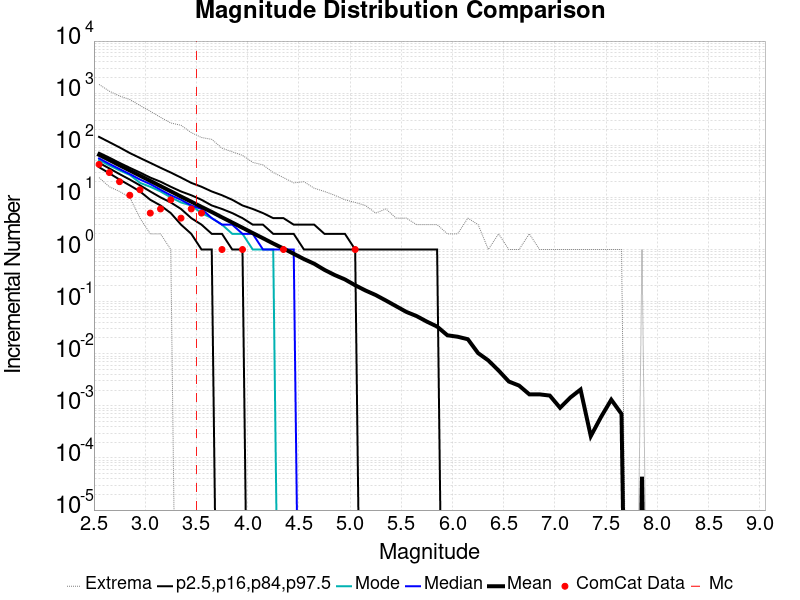

Values plotted in this chart, from the file beside it:
Magnitude, ComCat Data, Simulation Mean, Simulation Median, Simulation Mode, Simulation Minimum, Simulation Maximum, 2.5 %-ile, 16 %-ile, 84 %-ile, 97.5 %-ile
2.55, 43.0, 65.66, 56.0, 52.0, 24.0, 1471, 38.0, 46.0, 72.0, 145.0
2.65, 30.0, 52.21, 44.0, 41.0, 16.0, 1093, 29.0, 36.0, 58.0, 115.0
2.75, 20.0, 41.34, 35.0, 33.0, 13.0, 881.0, 22.0, 28.0, 46.0, 91.0
2.85, 11.0, 32.86, 28.0, 27.0, 10.0, 757.0, 17.0, 22.0, 37.0, 71.0
2.95, 14.0, 26.1, 22.0, 19.0, 4.0, 579.0, 13.0, 17.0, 30.0, 57.0
3.05, 5.0, 20.75, 18.0, 16.0, 2.0, 450.0, 9.0, 13.0, 24.0, 46.0
3.15, 6.0, 16.49, 14.0, 13.0, 2.0, 344.0, 7.0, 10.0, 20.0, 37.0
3.25, 9.0, 13.08, 11.0, 10.0, 1.0, 268.0, 5.0, 8.0, 16.0, 30.0
3.35, 4.0, 10.37, 9.0, 8.0, 0.0, 242.0, 3.0, 6.0, 13.0, 24.0
3.45, 6.0, 8.27, 7.0, 7.0, 0.0, 175.0, 2.0, 4.0, 11.0, 19.0
3.55, 5.0, 6.57, 6.0, 5.0, 0.0, 141.0, 1.0, 3.0, 9.0, 16.0
3.65, 0.0, 5.249, 4.0, 4.0, 0.0, 130.0, 1.0, 2.0, 7.0, 13.0
3.75, 1.0, 4.141, 3.0, 3.0, 0.0, 88.0, 0.0, 2.0, 6.0, 11.0
3.85, 0.0, 3.296, 3.0, 2.0, 0.0, 75.0, 0.0, 1.0, 5.0, 9.0
3.95, 1.0, 2.616, 2.0, 2.0, 0.0, 64.0, 0.0, 1.0, 4.0, 7.0
4.05, 0.0, 2.07, 2.0, 1.0, 0.0, 47.0, 0.0, 0.0, 3.0, 6.0
4.15, 0.0, 1.647, 1.0, 1.0, 0.0, 42.0, 0.0, 0.0, 3.0, 5.0
4.25, 0.0, 1.304, 1.0, 1.0, 0.0, 30.0, 0.0, 0.0, 2.0, 4.0
4.35, 1.0, 1.044, 1.0, 0.0, 0.0, 24.0, 0.0, 0.0, 2.0, 4.0
4.45, 0.0, 0.8283, 1.0, 0.0, 0.0, 19.0, 0.0, 0.0, 2.0, 3.0
4.55, 0.0, 0.6553, 0.0, 0.0, 0.0, 20.0, 0.0, 0.0, 1.0, 3.0
4.65, 0.0, 0.5331, 0.0, 0.0, 0.0, 15.0, 0.0, 0.0, 1.0, 3.0
4.75, 0.0, 0.4068, 0.0, 0.0, 0.0, 13.0, 0.0, 0.0, 1.0, 2.0
4.85, 0.0, 0.3237, 0.0, 0.0, 0.0, 11.0, 0.0, 0.0, 1.0, 2.0
4.95, 0.0, 0.2666, 0.0, 0.0, 0.0, 9.0, 0.0, 0.0, 1.0, 2.0
5.05, 1.0, 0.2061, 0.0, 0.0, 0.0, 8.0, 0.0, 0.0, 1.0, 1.0
5.15, 0.0, 0.1637, 0.0, 0.0, 0.0, 7.0, 0.0, 0.0, 0.0, 1.0
5.25, 0.0, 0.1338, 0.0, 0.0, 0.0, 5.0, 0.0, 0.0, 0.0, 1.0
5.35, 0.0, 0.105, 0.0, 0.0, 0.0, 6.0, 0.0, 0.0, 0.0, 1.0
5.45, 0.0, 0.08159, 0.0, 0.0, 0.0, 4.0, 0.0, 0.0, 0.0, 1.0
5.55, 0.0, 0.06341, 0.0, 0.0, 0.0, 4.0, 0.0, 0.0, 0.0, 1.0
5.65, 0.0, 0.05275, 0.0, 0.0, 0.0, 3.0, 0.0, 0.0, 0.0, 1.0
5.75, 0.0, 0.0413, 0.0, 0.0, 0.0, 3.0, 0.0, 0.0, 0.0, 1.0
5.85, 0.0, 0.03321, 0.0, 0.0, 0.0, 3.0, 0.0, 0.0, 0.0, 1.0
5.95, 0.0, 0.02259, 0.0, 0.0, 0.0, 2.0, 0.0, 0.0, 0.0, 0.0
6.05, 0.0, 0.0212, 0.0, 0.0, 0.0, 2.0, 0.0, 0.0, 0.0, 0.0
6.15, 0.0, 0.01897, 0.0, 0.0, 0.0, 4.0, 0.0, 0.0, 0.0, 0.0
6.25, 0.0, 0.01027, 0.0, 0.0, 0.0, 3.0, 0.0, 0.0, 0.0, 0.0
6.35, 0.0, 0.007429, 0.0, 0.0, 0.0, 1.0, 0.0, 0.0, 0.0, 0.0
6.45, 0.0, 0.004764, 0.0, 0.0, 0.0, 2.0, 0.0, 0.0, 0.0, 0.0
6.55, 0.0, 0.002928, 0.0, 0.0, 0.0, 1.0, 0.0, 0.0, 0.0, 0.0
6.65, 0.0, 0.002447, 0.0, 0.0, 0.0, 1.0, 0.0, 0.0, 0.0, 0.0
6.75, 0.0, 0.001661, 0.0, 0.0, 0.0, 2.0, 0.0, 0.0, 0.0, 0.0
6.85, 0.0, 0.001661, 0.0, 0.0, 0.0, 1.0, 0.0, 0.0, 0.0, 0.0
6.95, 0.0, 0.001573, 0.0, 0.0, 0.0, 1.0, 0.0, 0.0, 0.0, 0.0
7.05, 0.0, 9.177519E-4, 0.0, 0.0, 0.0, 1.0, 0.0, 0.0, 0.0, 0.0
7.15, 0.0, 0.001442, 0.0, 0.0, 0.0, 1.0, 0.0, 0.0, 0.0, 0.0
7.25, 0.0, 0.002054, 0.0, 0.0, 0.0, 1.0, 0.0, 0.0, 0.0, 0.0
7.35, 0.0, 2.6221483E-4, 0.0, 0.0, 0.0, 1.0, 0.0, 0.0, 0.0, 0.0
7.45, 0.0, 6.1183464E-4, 0.0, 0.0, 0.0, 1.0, 0.0, 0.0, 0.0, 0.0
7.55, 0.0, 0.001311, 0.0, 0.0, 0.0, 1.0, 0.0, 0.0, 0.0, 0.0
7.65, 0.0, 6.9923955E-4, 0.0, 0.0, 0.0, 1.0, 0.0, 0.0, 0.0, 0.0
7.75, 0.0, 0.0, 0.0, 0.0, 0.0, 0.0, 0.0, 0.0, 0.0, 0.0
7.85, 0.0, 4.3702472E-5, 0.0, 0.0, 0.0, 1.0, 0.0, 0.0, 0.0, 0.0
7.95, 0.0, 0.0, 0.0, 0.0, 0.0, 0.0, 0.0, 0.0, 0.0, 0.0
8.05, 0.0, 0.0, 0.0, 0.0, 0.0, 0.0, 0.0, 0.0, 0.0, 0.0
8.15, 0.0, 0.0, 0.0, 0.0, 0.0, 0.0, 0.0, 0.0, 0.0, 0.0
8.25, 0.0, 0.0, 0.0, 0.0, 0.0, 0.0, 0.0, 0.0, 0.0, 0.0
8.35, 0.0, 0.0, 0.0, 0.0, 0.0, 0.0, 0.0, 0.0, 0.0, 0.0
8.45, 0.0, 0.0, 0.0, 0.0, 0.0, 0.0, 0.0, 0.0, 0.0, 0.0
... 6 more rows
